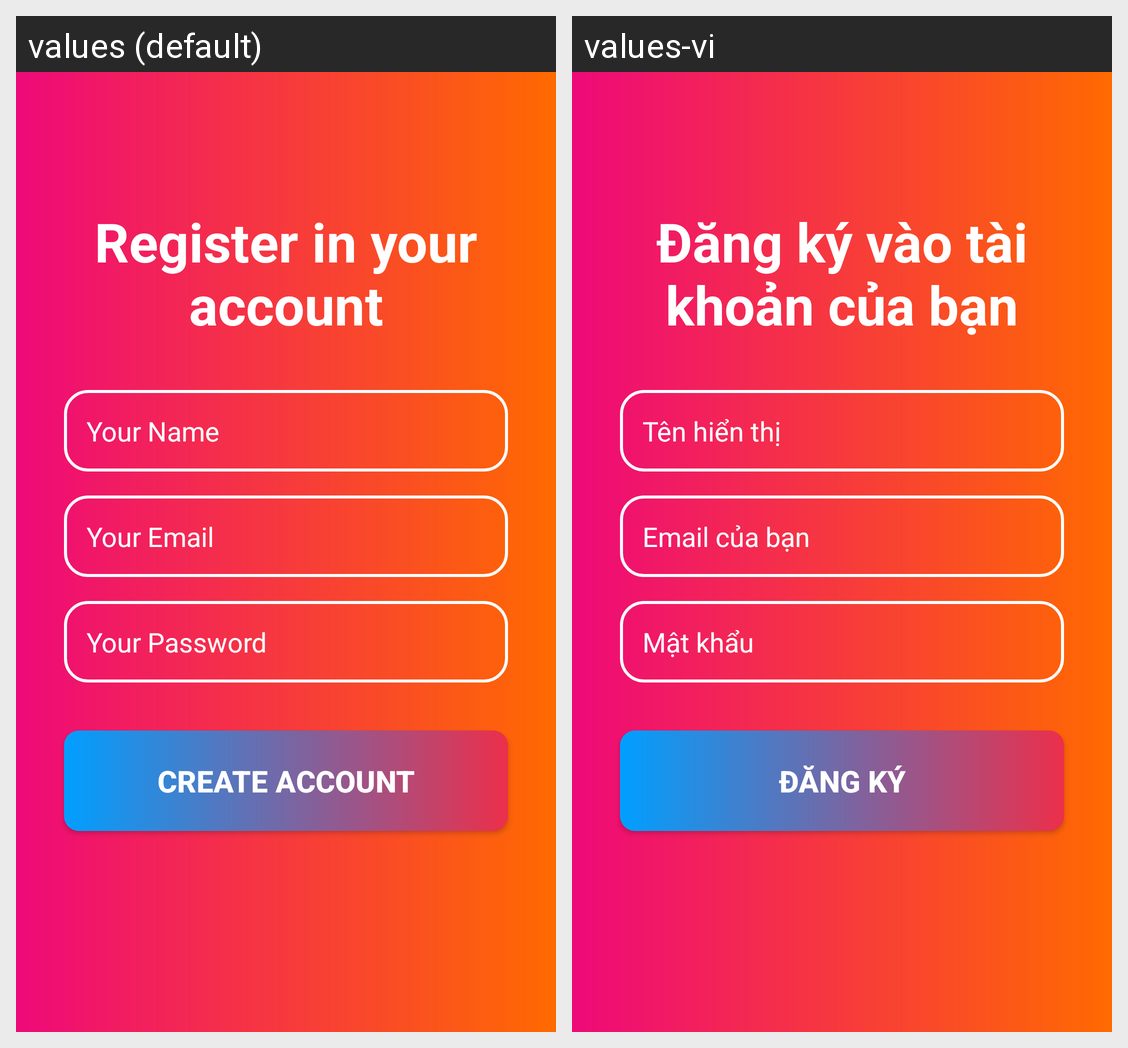

The Android screen above is rendered under two locales of the same app. Produce the string resources it draws, with the default and per-locale values.
Android screen res/layout/activity_register.xml rendered under 2 locales, left to right: values (default), values-vi. Device: Nexus 5 (rendered at 1080×1920; each locale shown at half size, 540×960, under a caption strip naming it); theme AppTheme.
Strings drawn on this screen, with the default value and each locale's value (text and hints the layout hard-codes, and strings that could not be matched under every locale, appear in the picture but are not listed):

edt_name_register
  values: Your Name
  values-vi: Tên hiển thị

edt_email_register
  values: Your Email
  values-vi: Email của bạn

edt_password_register
  values: Your Password
  values-vi: Mật khẩu

create_account_button
  values: create account
  values-vi: Đăng ký

register_text
  values: Register in your account
  values-vi: Đăng ký vào tài khoản của bạn
